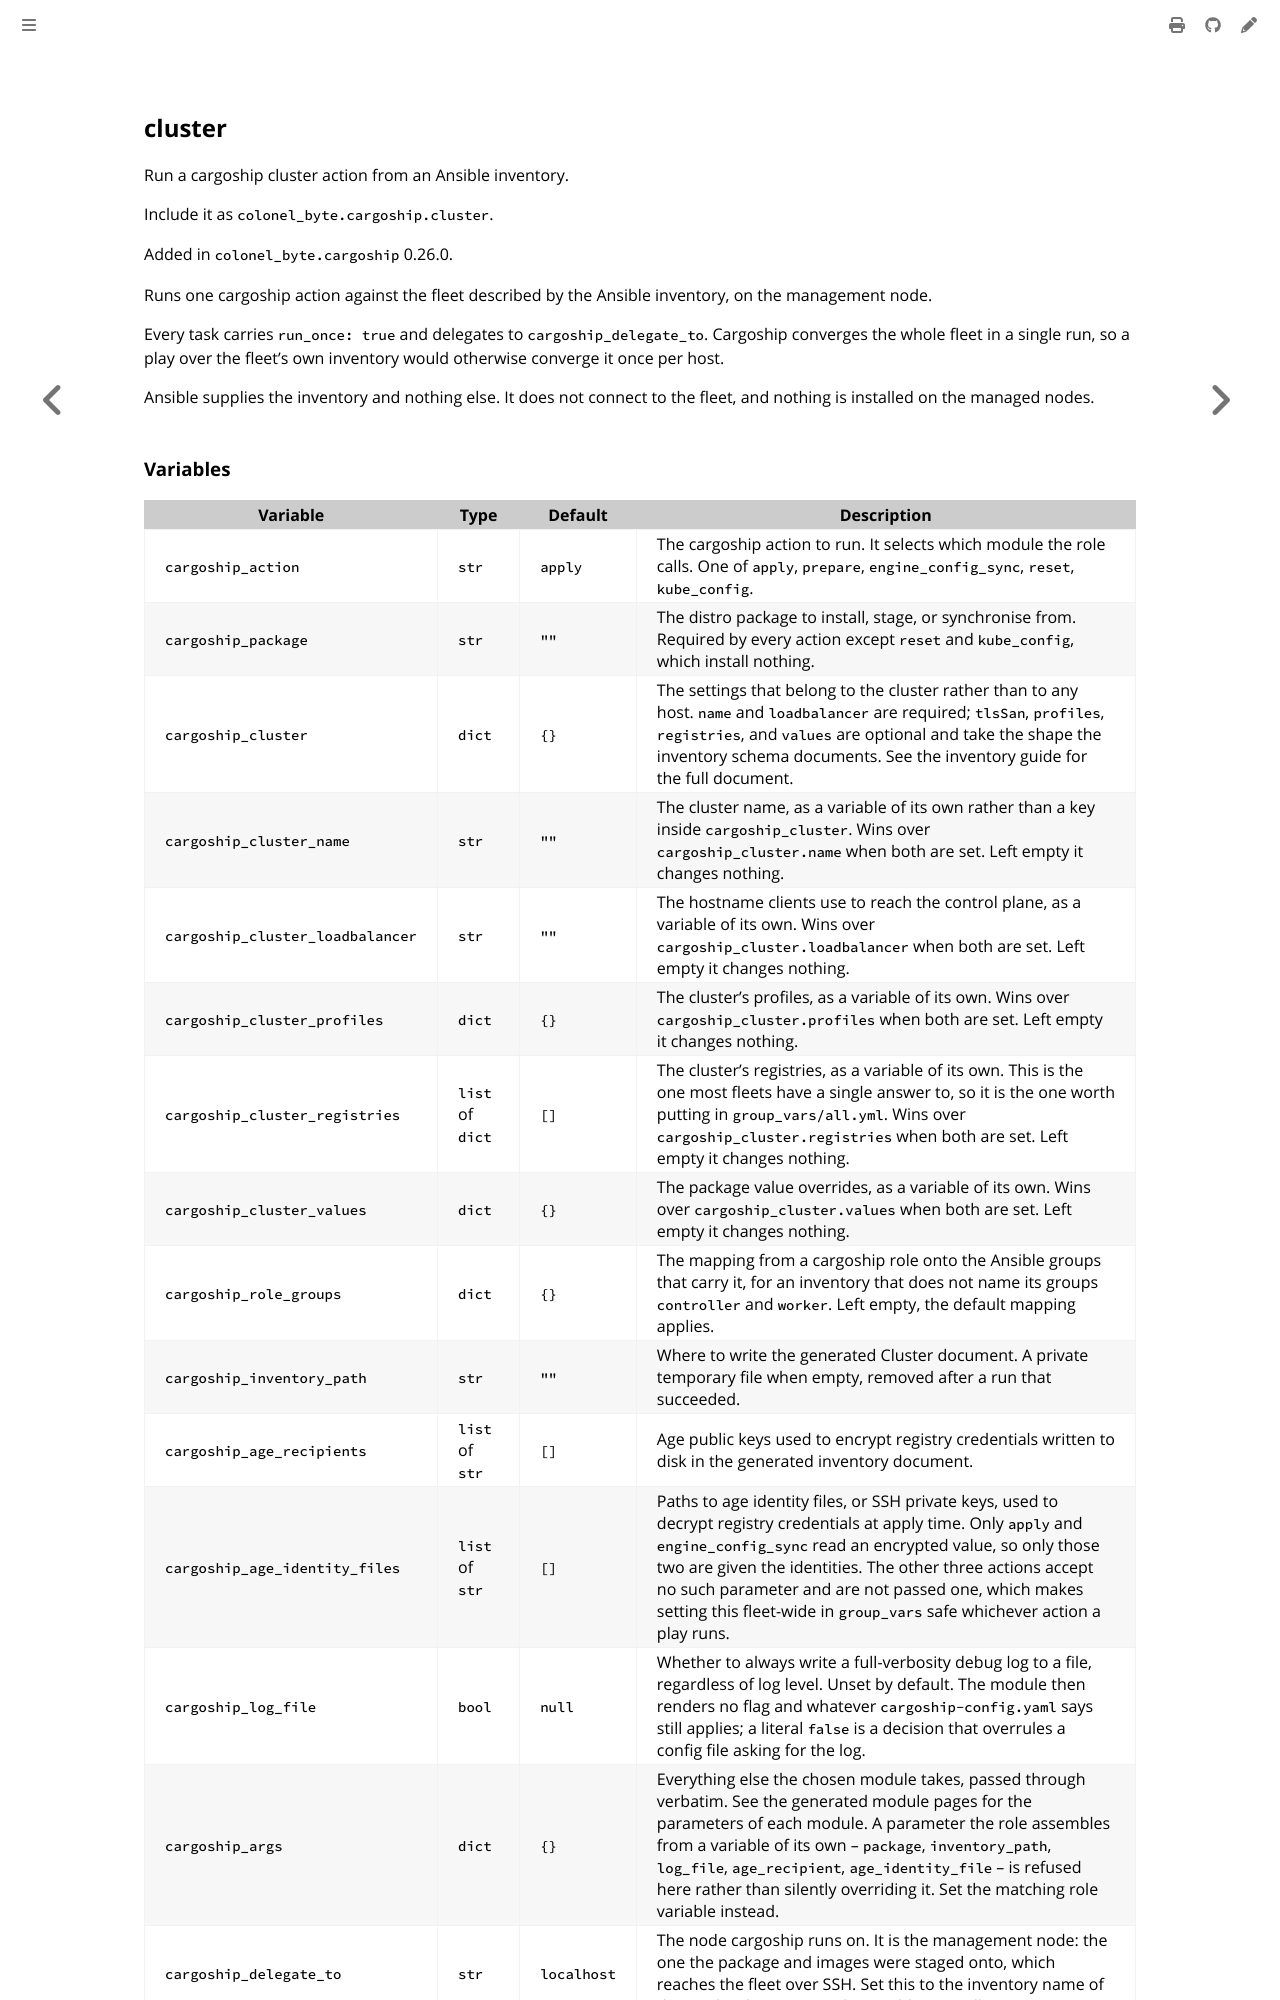

repository: colonel-byte/cargoship · page: ansible/cargoship/role_cluster.html · generator: mdbook

<!-- Page generated by Cargoship; DO NOT EDIT -->

## cluster

Run a cargoship cluster action from an Ansible inventory.

Include it as `colonel_byte.cargoship.cluster`.

Added in `colonel_byte.cargoship` 0.26.0.

Runs one cargoship action against the fleet described by the Ansible inventory, on the management node.

Every task carries `run_once: true` and delegates to `cargoship_delegate_to`. Cargoship converges the whole fleet in a single run, so a play over the fleet's own inventory would otherwise converge it once per host.

Ansible supplies the inventory and nothing else. It does not connect to the fleet, and nothing is installed on the managed nodes.
